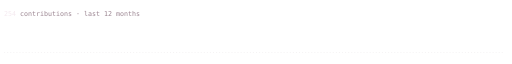
t = 0.00 s
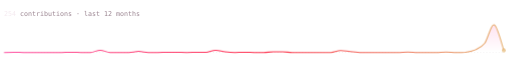
t = 2.60 s
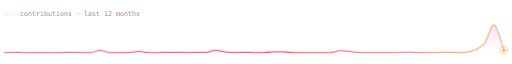
t = 3.02 s
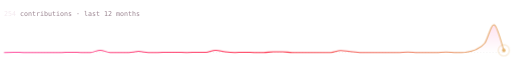
t = 3.44 s
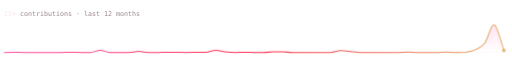
t = 3.86 s
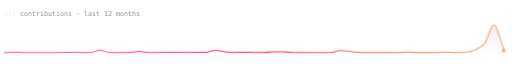
t = 4.28 s

The animated SVG that drew these frames (rendered in a browser with its animation timeline set to each time). Animation: 3 CSS @keyframes rules; one cycle of 5.00 s, repeats indefinitely.

<svg xmlns="http://www.w3.org/2000/svg" viewBox="0 0 1000 96" width="1000" height="96" role="img" aria-label="254 contributions in the last year">
<defs>
  <linearGradient id="g" gradientUnits="userSpaceOnUse" x1="0" y1="0" x2="1000" y2="0"><stop offset="0" stop-color="#ff4fa3"/><stop offset=".5" stop-color="#ff2e4d"/><stop offset="1" stop-color="#e3b26b"/></linearGradient>
  <linearGradient id="a" x1="0" y1="0" x2="0" y2="1">
    <stop offset="0" stop-color="#ff4fa3" stop-opacity=".16"/><stop offset="1" stop-color="#ff4fa3" stop-opacity="0"/>
  </linearGradient>
</defs>
<style>
  .lbl { font: 400 13px ui-monospace, SFMono-Regular, Menlo, Consolas, "DejaVu Sans Mono", monospace; fill: #9b8591; }
  .num { fill: #f4e9ef; }
  .base { stroke: #9b8591; stroke-opacity: .2; stroke-dasharray: 2 4; }
  .line { fill: none; stroke: url(#g); stroke-width: 2; stroke-linejoin: round;
          stroke-dasharray: 100; stroke-dashoffset: 100; animation: draw 2.4s cubic-bezier(.4,0,.2,1) .2s forwards; }
  .area { fill: url(#a); opacity: 0; animation: show 1.2s ease 1.6s forwards; }
  .dot { fill: #e3b26b; opacity: 0; animation: show .3s ease 2.5s forwards; }
  .ring { fill: none; stroke: #e3b26b; stroke-width: 1.5; opacity: 0; transform-box: fill-box; transform-origin: center;
          animation: ping 2s ease-out 2.6s infinite; }
  @keyframes draw { to { stroke-dashoffset: 0; } }
  @keyframes show { to { opacity: 1; } }
  @keyframes ping { 0% { opacity: .9; transform: scale(.6); } 70%, 100% { opacity: 0; transform: scale(2.6); } }
  @media (prefers-reduced-motion: reduce) { * { animation: none !important; opacity: 1 !important; stroke-dashoffset: 0 !important; } .ring { display: none; } }
</style>
<text class="lbl" x="8" y="16"><tspan class="num">254</tspan> contributions · last 12 months</text>
<line class="base" x1="8" y1="88" x2="984" y2="88"/>
<path class="area" d="M8.0 88.0C11.1 87.9 20.5 87.6 26.8 87.6C33.0 87.6 39.3 87.9 45.5 88.0C51.8 88.0 58.1 88.0 64.3 88.0C70.6 88.0 76.8 88.0 83.1 88.0C89.3 88.0 95.6 88.0 101.8 88.0C108.1 88.0 114.4 88.0 120.6 88.0C126.9 87.9 133.1 87.6 139.4 87.6C145.6 87.6 151.9 87.9 158.2 88.0C164.4 88.0 170.7 88.0 176.9 88.0C183.2 87.3 189.4 83.8 195.7 83.8C201.9 83.8 208.2 87.3 214.5 88.0C220.7 88.0 227.0 88.0 233.2 88.0C239.5 88.0 245.7 88.0 252.0 88.0C258.3 87.7 264.5 85.9 270.8 85.9C277.0 85.9 283.3 87.7 289.5 88.0C295.8 88.0 302.1 88.0 308.3 88.0C314.6 87.9 320.8 87.7 327.1 87.6C333.3 87.5 339.6 87.5 345.8 87.6C352.1 87.7 358.4 88.0 364.6 88.0C370.9 88.0 377.1 87.7 383.4 87.6C389.6 87.5 395.9 88.0 402.2 87.6C408.4 87.0 414.7 84.0 420.9 83.8C427.2 83.7 433.4 86.1 439.7 86.8C445.9 87.4 452.2 87.9 458.5 88.0C464.7 88.0 471.0 87.6 477.2 87.6C483.5 87.6 489.7 87.9 496.0 88.0C502.3 88.0 508.5 88.0 514.8 88.0C521.0 87.8 527.3 87.0 533.5 86.8C539.8 86.5 546.1 86.5 552.3 86.8C558.6 87.0 564.8 87.8 571.1 88.0C577.3 88.0 583.6 88.0 589.8 88.0C596.1 88.0 602.4 88.0 608.6 88.0C614.9 88.0 621.1 88.0 627.4 88.0C633.6 88.0 639.9 88.0 646.2 88.0C652.4 87.4 658.7 84.5 664.9 84.3C671.2 84.0 677.4 85.7 683.7 86.3C689.9 87.0 696.2 87.7 702.5 88.0C708.7 88.0 715.0 88.0 721.2 88.0C727.5 88.0 733.7 88.0 740.0 88.0C746.3 88.0 752.5 88.0 758.8 88.0C765.0 88.0 771.3 88.0 777.5 88.0C783.8 87.9 790.1 87.2 796.3 87.2C802.6 87.2 808.8 87.9 815.1 88.0C821.3 88.0 827.6 88.0 833.8 88.0C840.1 88.0 846.4 88.0 852.6 88.0C858.9 87.9 865.1 87.2 871.4 87.2C877.6 87.2 883.9 87.9 890.2 88.0C896.4 88.0 902.7 88.0 908.9 87.6C915.2 86.8 921.4 85.9 927.7 83.0C933.9 80.1 940.2 78.3 946.5 70.1C952.7 62.0 959.0 31.7 965.2 34.0C971.5 36.3 980.9 75.5 984.0 83.8L984.0 88L8 88Z"/>
<path class="line" d="M8.0 88.0C11.1 87.9 20.5 87.6 26.8 87.6C33.0 87.6 39.3 87.9 45.5 88.0C51.8 88.0 58.1 88.0 64.3 88.0C70.6 88.0 76.8 88.0 83.1 88.0C89.3 88.0 95.6 88.0 101.8 88.0C108.1 88.0 114.4 88.0 120.6 88.0C126.9 87.9 133.1 87.6 139.4 87.6C145.6 87.6 151.9 87.9 158.2 88.0C164.4 88.0 170.7 88.0 176.9 88.0C183.2 87.3 189.4 83.8 195.7 83.8C201.9 83.8 208.2 87.3 214.5 88.0C220.7 88.0 227.0 88.0 233.2 88.0C239.5 88.0 245.7 88.0 252.0 88.0C258.3 87.7 264.5 85.9 270.8 85.9C277.0 85.9 283.3 87.7 289.5 88.0C295.8 88.0 302.1 88.0 308.3 88.0C314.6 87.9 320.8 87.7 327.1 87.6C333.3 87.5 339.6 87.5 345.8 87.6C352.1 87.7 358.4 88.0 364.6 88.0C370.9 88.0 377.1 87.7 383.4 87.6C389.6 87.5 395.9 88.0 402.2 87.6C408.4 87.0 414.7 84.0 420.9 83.8C427.2 83.7 433.4 86.1 439.7 86.8C445.9 87.4 452.2 87.9 458.5 88.0C464.7 88.0 471.0 87.6 477.2 87.6C483.5 87.6 489.7 87.9 496.0 88.0C502.3 88.0 508.5 88.0 514.8 88.0C521.0 87.8 527.3 87.0 533.5 86.8C539.8 86.5 546.1 86.5 552.3 86.8C558.6 87.0 564.8 87.8 571.1 88.0C577.3 88.0 583.6 88.0 589.8 88.0C596.1 88.0 602.4 88.0 608.6 88.0C614.9 88.0 621.1 88.0 627.4 88.0C633.6 88.0 639.9 88.0 646.2 88.0C652.4 87.4 658.7 84.5 664.9 84.3C671.2 84.0 677.4 85.7 683.7 86.3C689.9 87.0 696.2 87.7 702.5 88.0C708.7 88.0 715.0 88.0 721.2 88.0C727.5 88.0 733.7 88.0 740.0 88.0C746.3 88.0 752.5 88.0 758.8 88.0C765.0 88.0 771.3 88.0 777.5 88.0C783.8 87.9 790.1 87.2 796.3 87.2C802.6 87.2 808.8 87.9 815.1 88.0C821.3 88.0 827.6 88.0 833.8 88.0C840.1 88.0 846.4 88.0 852.6 88.0C858.9 87.9 865.1 87.2 871.4 87.2C877.6 87.2 883.9 87.9 890.2 88.0C896.4 88.0 902.7 88.0 908.9 87.6C915.2 86.8 921.4 85.9 927.7 83.0C933.9 80.1 940.2 78.3 946.5 70.1C952.7 62.0 959.0 31.7 965.2 34.0C971.5 36.3 980.9 75.5 984.0 83.8" pathLength="100"/>
<circle class="ring" cx="984.0" cy="83.8" r="5"/>
<circle class="dot" cx="984.0" cy="83.8" r="3.5"/>
</svg>
